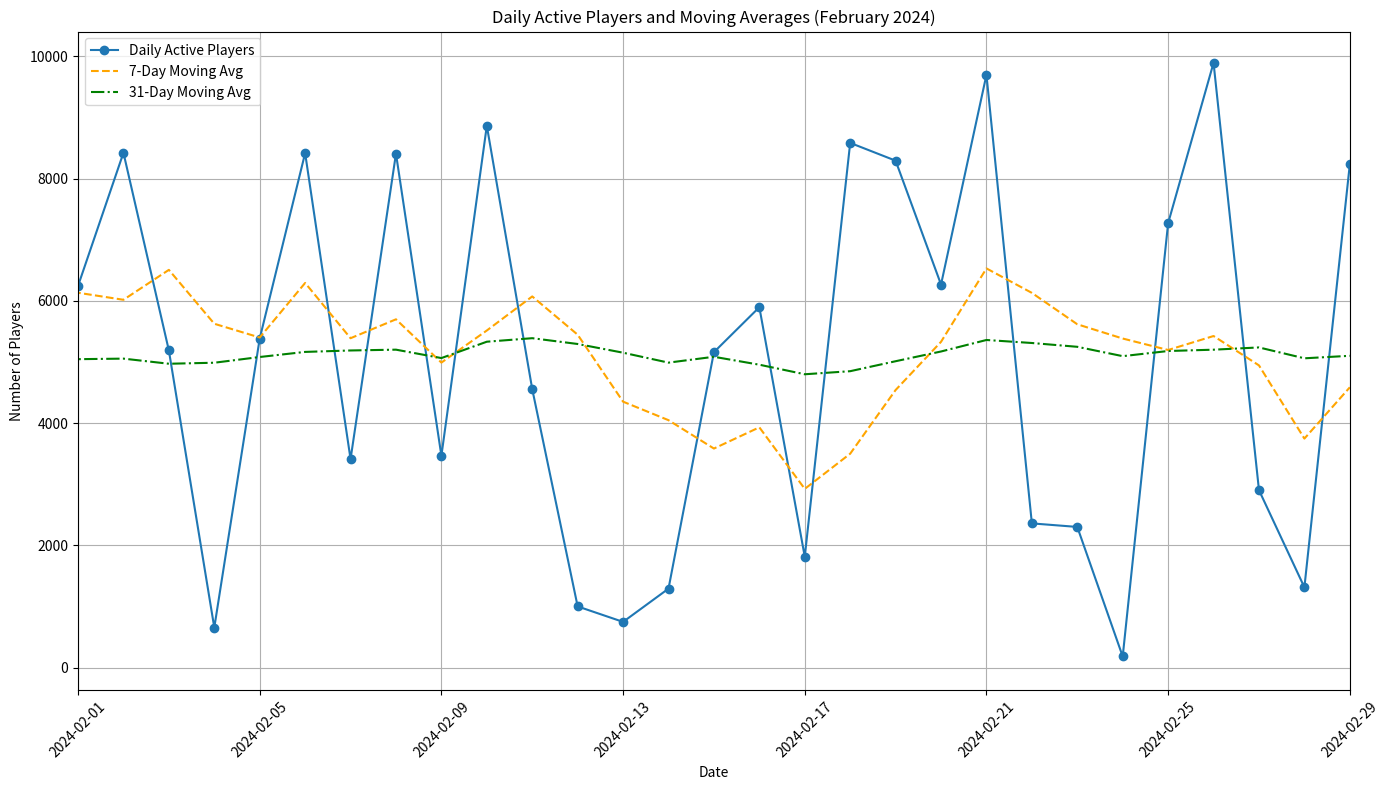

Here is the Python script that generated this plot:
import matplotlib.pyplot as plt
import numpy as np
import pandas as pd

# Generate dummy data for the entire year of 2024
dates = pd.date_range(start='2024-01-01', end='2024-02-29')

# Generate dummy data for active players for each day
active_players = np.random.randint(100, 10000, size=len(dates))

# Calculate moving averages
moving_average_7 = np.convolve(active_players, np.ones(7) / 7, mode='full')[:len(active_players)]
moving_average_31 = np.convolve(active_players, np.ones(31) / 31, mode='full')[:len(active_players)]

# Plotting
plt.figure(figsize=(14, 8))

# Plot daily active players
plt.plot(dates, active_players, label='Daily Active Players', marker='o')

# Plot 7-day moving average
plt.plot(dates, moving_average_7, label='7-Day Moving Avg', linestyle='--', color='orange')

# Plot 31-day moving average
plt.plot(dates, moving_average_31, label='31-Day Moving Avg', linestyle='-.', color='green')

# Add labels and title
plt.xlabel('Date')
plt.ylabel('Number of Players')
plt.title('Daily Active Players and Moving Averages (February 2024)')
plt.grid(True)
plt.legend()
plt.xlim(pd.Timestamp('2024-02-01'), pd.Timestamp('2024-02-29'))  # Limit x-axis to February
plt.xticks(rotation=45)  # Rotate x-axis labels for better readability
plt.tight_layout()

# Show plot
plt.show()
